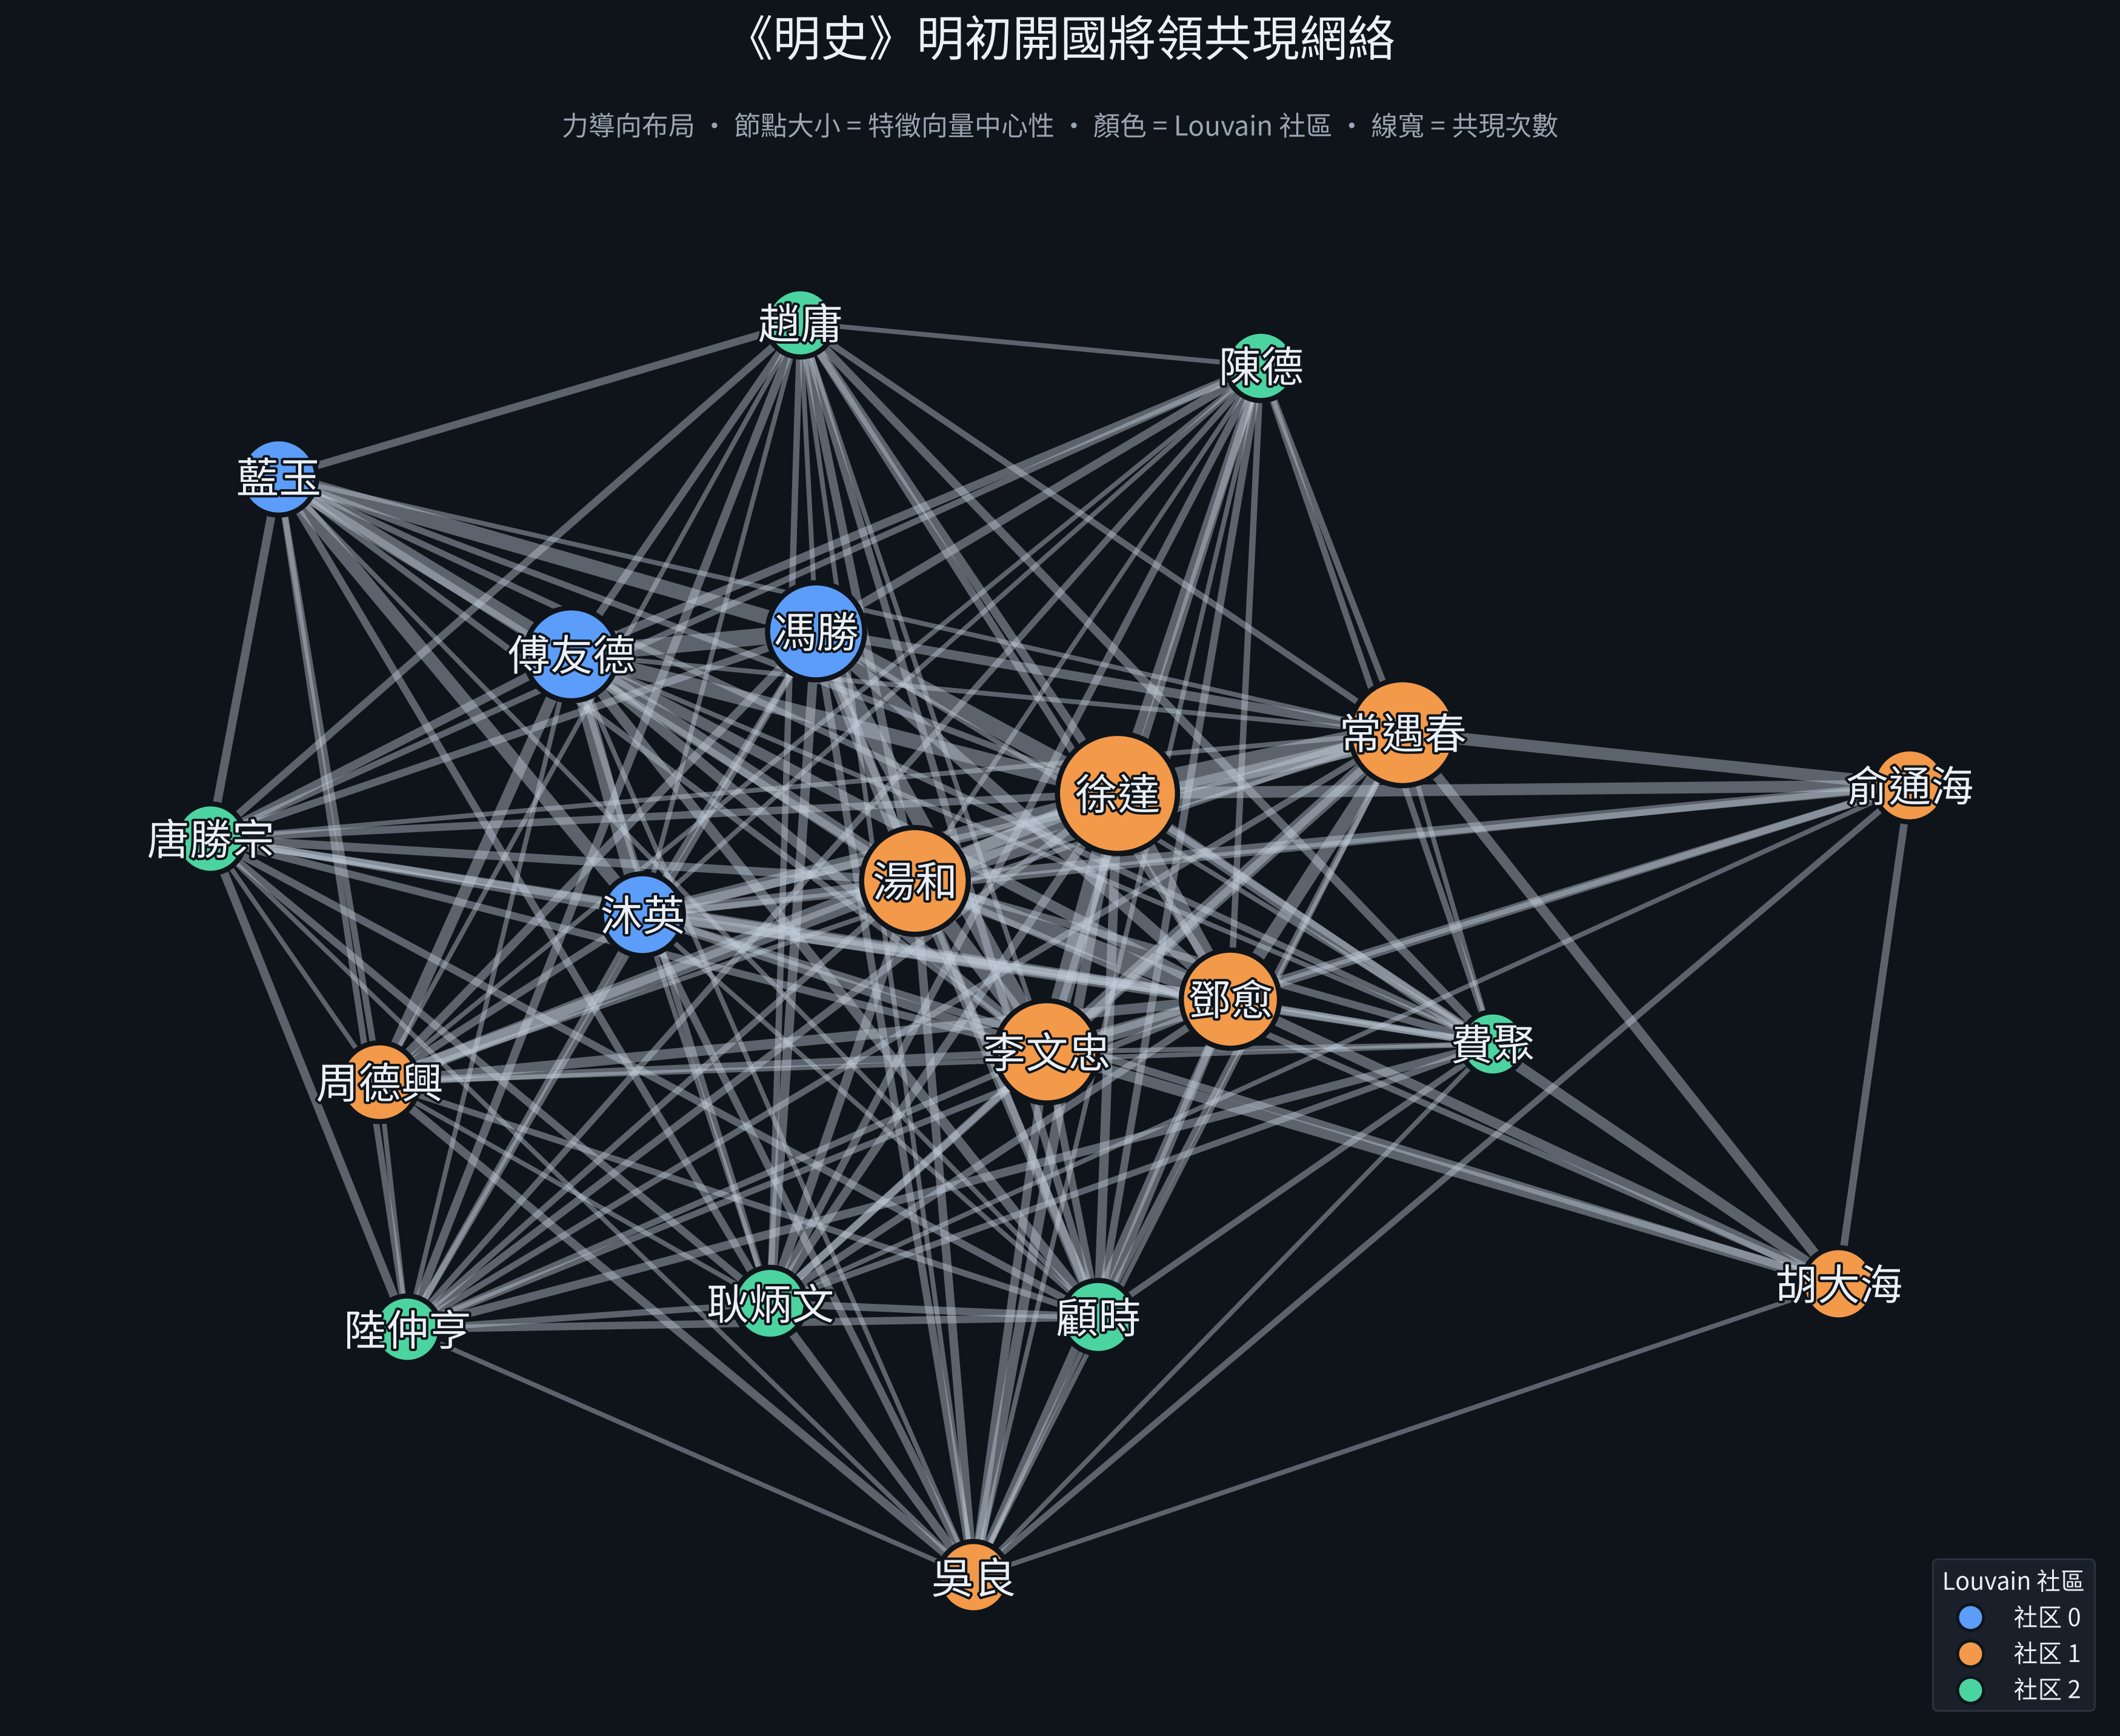

Python code for this plot:
# -*- coding: utf-8 -*-
"""从《明史》文本构建明代重要将领共现网络。

规则：同一行（段落）中出现的将领两两之间建立一条边。
输出：nodes.csv, edges.csv, ming_generals_network.png, ming_generals_network.html
"""
import os
import itertools
import pandas as pd
import networkx as nx
from networkx.algorithms.community import louvain_communities
import matplotlib
matplotlib.use("Agg")
import matplotlib.pyplot as plt
import matplotlib.patheffects as pe
from qhchina import load_fonts

TXT = "/Users/cici/Downloads/明史.txt"
OUT = os.path.dirname(os.path.abspath(__file__))

# 明初開國將領（同一時段，共現緊密）
GENERALS = [
    "徐達", "傅友德", "李文忠", "常遇春", "湯和", "藍玉", "馮勝", "鄧愈", "沐英",
    "耿炳文", "胡大海", "周德興", "俞通海", "唐勝宗", "吳良", "顧時", "趙庸",
    "陳德", "陸仲亨", "費聚",
]

# 加载中文字体（由 qhchina 提供并设置 matplotlib rcParams）
load_fonts()

# ---------- 1. 统计 ----------
lines = open(TXT, encoding="utf-8").read().splitlines()

node_freq = {g: 0 for g in GENERALS}
edge_weight = {}

for line in lines:
    present = [g for g in GENERALS if g in line]
    for g in present:
        node_freq[g] += 1
    for a, b in itertools.combinations(present, 2):
        key = tuple(sorted((a, b)))
        edge_weight[key] = edge_weight.get(key, 0) + 1

# ---------- 2. 节点表 / 边表 ----------
G = nx.Graph()
for g in GENERALS:
    G.add_node(g)

edges = []
for (a, b), w in edge_weight.items():
    G.add_edge(a, b, weight=w)
    edges.append({"Source": a, "Target": b, "Weight": w})
edges.sort(key=lambda r: r["Weight"], reverse=True)

# Louvain 社区发现
communities = louvain_communities(G, weight="weight", seed=42)
node_comm = {n: i for i, c in enumerate(communities) for n in c}
print(f"\n=== Louvain 社区（{len(communities)} 个）===")
for i, c in enumerate(communities):
    print(f"  社区 {i}: {sorted(c, key=lambda n: -node_freq[n])}")

# 特征向量中心性（迭代至收敛）
eig = nx.eigenvector_centrality(G, weight="weight", max_iter=1000, tol=1e-9)
e_min, e_max = min(eig.values()), max(eig.values())

nodes = []
for g in GENERALS:
    nodes.append({
        "Id": GENERALS.index(g) + 1,
        "Label": g,
        "Freq": node_freq[g],
        "Degree": G.degree(g),
        "WeightedDegree": sum(d["weight"] for _, _, d in G.edges(g, data=True)),
        "Community": node_comm[g],
        "EigenvectorCentrality": round(eig[g], 4),
    })
nodes_df = pd.DataFrame(nodes)
edges_df = pd.DataFrame(edges)

nodes_df.to_csv(f"{OUT}/nodes.csv", index=False, encoding="utf-8-sig")
edges_df.to_csv(f"{OUT}/edges.csv", index=False, encoding="utf-8-sig")

print("=== 20 位将领（按特征向量中心性）===")
for g in sorted(GENERALS, key=lambda n: -eig[n]):
    print(f"  {g}  特征向量中心性={eig[g]:.4f}  度={G.degree(g):>2}"
          f"  加权度={nodes_df.set_index('Label').loc[g, 'WeightedDegree']:>4}")
print(f"\n节点数={G.number_of_nodes()}  边数={G.number_of_edges()}"
      f"  连通分量={nx.number_connected_components(G)}")
print("\n=== 权重最高的 10 条边 ===")
print(edges_df.head(10).to_string(index=False))
print(f"\n已写出: {OUT}/nodes.csv, {OUT}/edges.csv")

# ---------- 3. 可视化（深色高级风）----------
BG = "#0F141A"          # 深色背景
INK = "#EAF0F6"         # 主文字（浅色）
MUTED = "#9BA6B4"       # 次要文字
PANEL = "#1A212B"       # 面板底色
BORDER = "#2B3542"      # 面板描边
COMMUNITY_COLORS = ["#5B9DF9", "#F2994A", "#4CD4A0", "#B58CF0", "#E6C34A"]
node_colors = [COMMUNITY_COLORS[node_comm[n] % len(COMMUNITY_COLORS)] for n in G.nodes()]

# 节点大小与特征向量中心性成正比（归一化后映射到 [1200, 4200]）
size = [1200 + 3000 * (eig[n] - e_min) / (e_max - e_min or 1) for n in G.nodes()]
width = [0.6 + 2.0 * (G[u][v]["weight"] ** 0.5) for u, v in G.edges()]


def draw_graph(pos, title, subtitle, filename, figsize):
    fig, ax = plt.subplots(figsize=figsize)
    fig.patch.set_facecolor(BG)
    ax.set_facecolor(BG)

    nx.draw_networkx_edges(G, pos, ax=ax, width=width, alpha=0.42,
                           edge_color="#C7D2DE")
    nx.draw_networkx_nodes(G, pos, ax=ax, node_size=size, node_color=node_colors,
                           edgecolors=BG, linewidths=2.8)
    for n in G.nodes():
        ax.text(pos[n][0], pos[n][1], n, fontsize=23, fontweight="bold",
                color=INK, ha="center", va="center", zorder=5,
                path_effects=[pe.withStroke(linewidth=2.6, foreground=BG)])

    ax.text(0.5, 1.075, title, transform=ax.transAxes, ha="center",
            va="bottom", fontsize=26, color=INK, fontweight="bold")
    ax.text(0.5, 1.025, subtitle, transform=ax.transAxes, ha="center",
            va="bottom", fontsize=14.5, color=MUTED)

    handles = [plt.Line2D([], [], marker="o", linestyle="", markersize=14,
                          markerfacecolor=COMMUNITY_COLORS[i % len(COMMUNITY_COLORS)],
                          markeredgecolor=BG, markeredgewidth=1.6,
                          label=f"社区 {i}")
               for i in range(len(communities))]
    leg = ax.legend(handles=handles, loc="lower right", fontsize=13, frameon=True,
                    framealpha=0.95, facecolor=PANEL, edgecolor=BORDER,
                    labelcolor=INK, title="Louvain 社區")
    leg.get_title().set_color(INK)
    leg.get_title().set_fontsize(13)

    ax.axis("off")
    ax.margins(0.06)
    fig.tight_layout()
    fig.savefig(f"{OUT}/{filename}", dpi=220, facecolor=BG, bbox_inches="tight")
    plt.close(fig)
    print(f"已写出: {OUT}/{filename}")


pos = nx.spring_layout(G, k=0.9, seed=42, weight="weight")
draw_graph(pos, "《明史》明初開國將領共現網絡",
           "力導向布局 · 節點大小 = 特徵向量中心性 · 顏色 = Louvain 社區 · 線寬 = 共現次數",
           "ming_generals_network.png", (16, 13))

pos_c = nx.circular_layout(G)
draw_graph(pos_c, "《明史》明初開國將領共現網絡（圓形布局）",
           "節點大小 = 特徵向量中心性 · 顏色 = Louvain 社區 · 線寬 = 共現次數",
           "ming_generals_network_circular.png", (16, 16))

# ---------- 4. 交互式 HTML（节点/边均带说明与属性）----------
DESCRIPTIONS = {
    "徐達": "明初第一名將。濠州人，從朱元璋起兵，官至太傅、中書右丞相，封魏國公。主持北伐滅元，用兵持重，為開國功臣之首。",
    "常遇春": "明朝開國名將，勇猛無敵，自稱能將十萬眾橫行天下，人稱「常十萬」。從徐達北伐，拔采石、克大都，封鄂國公。",
    "李文忠": "朱元璋外甥，明初名將，封曹國公。屢敗張士誠、北征蒙古，戰功卓著，位列開國功臣。",
    "湯和": "明初開國名將，朱元璋同鄉，封信國公。沉敏多智，先後鎮守東南沿海抗倭，為明初長壽宿將。",
    "鄧愈": "明初名將，封衛國公。少年起兵，驍勇善戰，從征陳友諒、北伐中原，屢立戰功。",
    "沐英": "朱元璋養子，明初名將，封西平侯，追封黔寧王。平定雲南、鎮守滇黔，沐氏世鎮雲南。",
    "馮勝": "明初名將，封宋國公。從徐達北伐，征討遼東、甘肅，功勳卓著，後因故賜死。",
    "傅友德": "明初名將，封潁國公。北征大漠、南平雲貴，七戰七勝，勇略兼備，為開國宿將。",
    "藍玉": "明初名將，常遇春妻弟，封涼國公。捕魚兒海大破北元，功高震主，後以謀反被誅（藍玉案）。",
    "胡大海": "明初開國名將，封越國公。長身鐵面，智力過人，善用兵，鎮守浙東，後被叛將所殺。",
    "耿炳文": "明初名將，封長興侯。以堅守長興、屢敗張士誠著稱，長於防守，靖難之役統軍北上。",
    "周德興": "明初開國名將，封江夏侯。從朱元璋起兵，平定湖南、廣西，後鎮守福建。",
    "俞通海": "明初水師名將，統巢湖水軍歸附，善水戰，鄱陽湖之戰有功，追封虢國公。",
    "唐勝宗": "明初開國名將，封延安侯。從征陳友諒、北元，屢立戰功，後坐胡惟庸案被誅。",
    "吳良": "明初開國名將，封江陰侯。與弟吳禎鎮守江陰十年，屢挫張士誠，朱元璋贊其「保障一方」。",
    "顧時": "明初開國名將，封濟寧侯。從朱元璋渡江，征陳友諒、張士誠及北伐，勇冠諸軍。",
    "趙庸": "明初開國名將，封南雄侯。從征陳友諒、北伐中原，後平廣東、廣西。",
    "陳德": "明初開國名將，封臨江侯。從朱元璋起兵，征陳友諒、北伐，後戰死於征討。",
    "陸仲亨": "明初開國名將，封吉安侯。從朱元璋起兵，戰功卓著，後因胡惟庸案被誅。",
    "費聚": "明初開國名將，封平涼侯。早年隨朱元璋定遠起兵，後鎮守雲南。",
}

try:
    from pyvis.network import Network

    # 每条边取一个示例段落（两将共同出现）
    edge_example = {}
    for line in lines:
        present = [g for g in GENERALS if g in line]
        for a, b in itertools.combinations(present, 2):
            k = tuple(sorted((a, b)))
            edge_example.setdefault(k, line.strip())

    net = Network(height="900px", width="100%", bgcolor=BG,
                  font_color=INK, directed=False)

    # 采用与 PNG 一致的 networkx 力导向（spring）布局坐标
    SPREAD = 700
    spring_pos = nx.spring_layout(G, k=0.9, seed=42, weight="weight")

    for _, r in nodes_df.iterrows():
        n = r["Label"]
        c = COMMUNITY_COLORS[int(r["Community"]) % len(COMMUNITY_COLORS)]
        tip = (
            f"<div style='max-width:320px;font-family:PingFang SC,Microsoft YaHei,sans-serif;"
            f"background:{PANEL};border:1px solid {BORDER};border-radius:10px;"
            f"padding:10px 13px;color:{INK}'>"
            f"<div style='font-size:16px;font-weight:700;color:{INK};margin-bottom:6px'>{n}</div>"
            f"<div style='color:#C7D2DE;line-height:1.55'>{DESCRIPTIONS.get(n, '')}</div>"
            f"<hr style='border:none;border-top:1px solid {BORDER};margin:8px 0'>"
            f"<div style='color:#C7D2DE;line-height:1.6'>"
            f"出現行數：<b>{int(r['Freq'])}</b><br>"
            f"度（相連將領數）：<b>{int(r['Degree'])}</b><br>"
            f"加權度（共現總次數）：<b>{int(r['WeightedDegree'])}</b><br>"
            f"特徵向量中心性：<b>{r['EigenvectorCentrality']}</b><br>"
            f"Louvain 社區：<b>{int(r['Community'])}</b></div></div>"
        )
        net.add_node(n, label=n, title=tip, value=float(r["EigenvectorCentrality"]) * 100,
                     color={"background": c, "border": BG}, borderWidth=2.5,
                     x=spring_pos[n][0] * SPREAD, y=-spring_pos[n][1] * SPREAD,
                     font={"size": 22, "face": "PingFang SC", "color": INK})

    for _, r in edges_df.iterrows():
        k = tuple(sorted((r["Source"], r["Target"])))
        ex = edge_example.get(k, "")
        if len(ex) > 80:
            ex = ex[:80] + "…"
        tip = (
            f"<div style='max-width:340px;font-family:PingFang SC,Microsoft YaHei,sans-serif;"
            f"background:{PANEL};border:1px solid {BORDER};border-radius:10px;"
            f"padding:10px 13px;color:{INK}'>"
            f"<div style='font-size:15px;font-weight:700;color:{INK}'>"
            f"{r['Source']} — {r['Target']}</div>"
            f"<hr style='border:none;border-top:1px solid {BORDER};margin:8px 0'>"
            f"<div style='color:#C7D2DE;line-height:1.6'>"
            f"共現權重：<b>{int(r['Weight'])}</b> 個段落<br>"
            f"說明：兩將領在《明史》同一段落中共同出現 {int(r['Weight'])} 次。</div>"
            f"<div style='color:#9BA6B4;margin-top:6px;line-height:1.5'>示例：{ex}</div></div>"
        )
        net.add_edge(r["Source"], r["Target"], value=int(r["Weight"]),
                     title=tip, color="rgba(199,210,222,0.55)", width=0.8)

    net.set_options("""{
      "nodes": {"shape": "dot", "scaling": {"min": 12, "max": 55}},
      "edges": {"smooth": {"enabled": true, "type": "dynamic"}},
      "physics": {"enabled": false},
      "interaction": {"hover": true, "tooltipDelay": 60,
                      "navigationButtons": true, "dragNodes": true}
    }""")

    legend = "".join(
        f"<div style='display:flex;align-items:center;gap:8px;margin:4px 0'>"
        f"<span style='width:13px;height:13px;border-radius:50%;background:"
        f"{COMMUNITY_COLORS[i % len(COMMUNITY_COLORS)]};display:inline-block'></span>"
        f"<span>社區 {i}</span></div>"
        for i in range(len(communities))
    )
    overlay = (
        "<style>.vis-tooltip{background:transparent!important;border:none!important;"
        "box-shadow:none!important;padding:0!important;}</style>"
        f"<div style='position:absolute;top:16px;left:16px;z-index:9;"
        f"font-family:PingFang SC,Microsoft YaHei,sans-serif;color:{INK}'>"
        f"<div style='font-size:20px;font-weight:700'>《明史》明初開國將領共現網絡</div>"
        f"<div style='font-size:12.5px;color:{MUTED};margin-top:2px'>"
        f"力導向（spring）布局 · 節點大小＝特徵向量中心性 · 顏色＝Louvain 社區 · 連線粗細＝共現次數</div></div>"
        f"<div style='position:absolute;top:16px;right:16px;z-index:9;"
        f"background:{PANEL};border:1px solid {BORDER};border-radius:10px;padding:10px 14px;"
        f"font-family:PingFang SC,Microsoft YaHei,sans-serif;font-size:13px;color:{INK};"
        f"box-shadow:0 6px 18px rgba(0,0,0,0.45)'>"
        f"<div style='font-weight:700;margin-bottom:6px'>Louvain 社區</div>{legend}</div>"
        f"<div style='position:absolute;bottom:14px;left:16px;z-index:9;"
        f"font-family:PingFang SC,Microsoft YaHei,sans-serif;font-size:12.5px;color:{MUTED}'>"
        f"提示：滑鼠移到節點／連線可查看簡介、屬性與共現權重；節點可拖動。</div>"
    )
    html = net.generate_html(notebook=False).replace("<body>", "<body>" + overlay, 1)
    with open(f"{OUT}/ming_generals_network.html", "w", encoding="utf-8") as fh:
        fh.write(html)
    print(f"已写出: {OUT}/ming_generals_network.html")
except ImportError:
    print("（未安装 pyvis，跳过交互式 HTML）")
